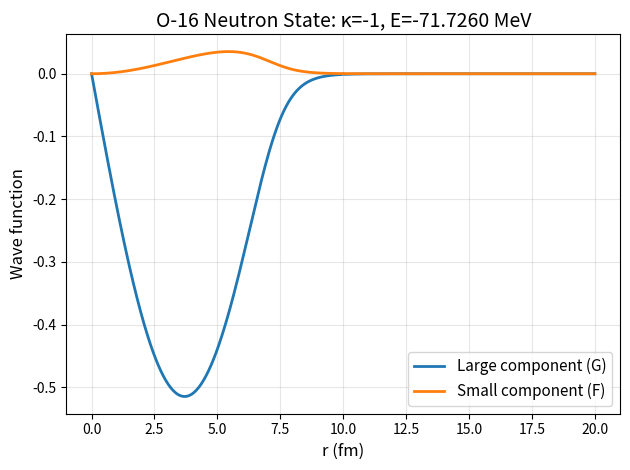
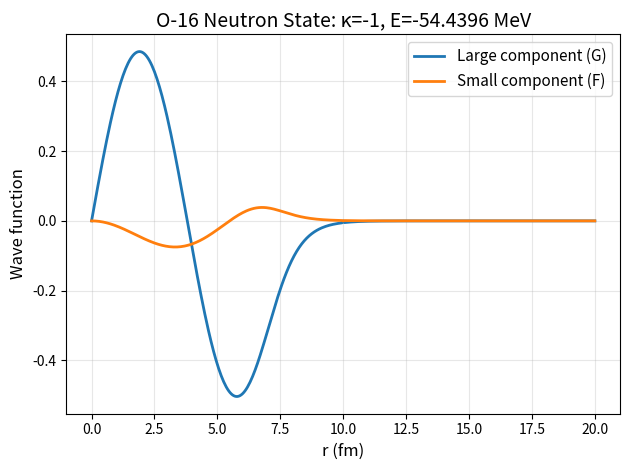
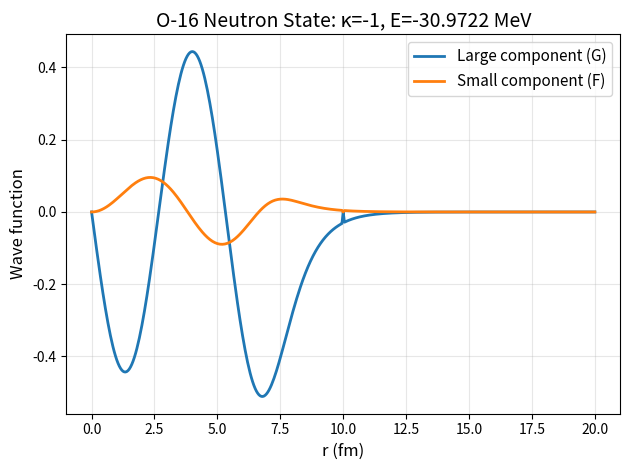
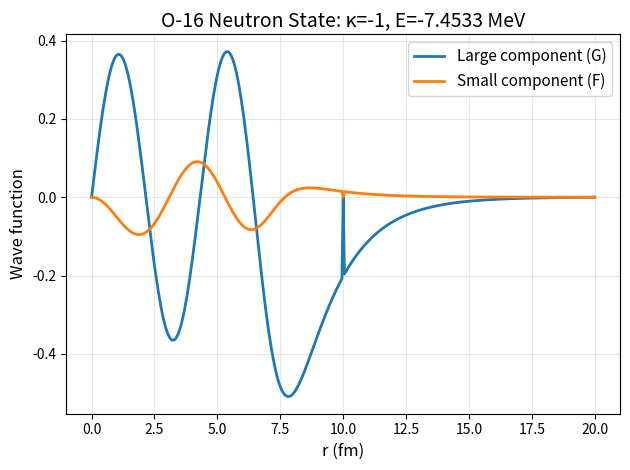

Generate these figures, in order, with matplotlib:
#woods-saxon.py
import numpy as np
from dataclasses import dataclass
from typing import Tuple, List


# ===================== 基本数据结构 =====================

@dataclass
class Nucleus:
    """核参数：质量数 A，(N, Z)"""
    amas: float       # 质量数 A
    npr: np.ndarray   # [N, Z]


@dataclass
class ParticleSet:
    """粒子参数：amu[0]=中子质量(MeV), amu[1]=质子质量(MeV)"""
    amu: np.ndarray


@dataclass
class WaveB:
    """和 Fortran 里的 WAVEB 一样的波函数容器"""
    G: np.ndarray  # 大分量
    F: np.ndarray  # 小分量


@dataclass
class BoundState:
    """一个束缚态的全部信息"""
    E: float          # 能量 (MeV)
    kappa: int        # Dirac κ
    nodes: int        # 节点数
    r: np.ndarray     # 半径网格 (fm)
    G: np.ndarray     # 大分量
    F: np.ndarray     # 小分量


# ===================== 常数 & 工具函数 =====================

# Fortran 里常用的常数
one = 1.0
two = 2.0
half = 0.5
third = 1.0 / 3.0
zero = 0.0

# hbar*c，Fortran 里是 hbc
HBARC = 197.3269804  # MeV·fm


def simpson_integral(y: np.ndarray, h: float) -> float:
    """
    Simpson 求积，等间距网格.
    """
    n = len(y)
    if n < 2:
        return 0.0
    if n % 2 == 0:
        # 必须奇数点，去掉最后一点
        n -= 1
        y = y[:n]
    s = y[0] + y[-1] + 4.0 * np.sum(y[1:n-1:2]) + 2.0 * np.sum(y[2:n-2:2])
    return s * h / 3.0


def det2(a: np.ndarray) -> float:
    """2x2 行列式"""
    return a[0, 0] * a[1, 1] - a[0, 1] * a[1, 0]


def brent_bisect(fun, a: float, b: float, fa: float, fb: float,
                 tol: float = 1e-12, max_iter: int = 100) -> float:
    """
    简化版 Brent/bisection 根搜索，
    Fortran 里用的是 RTBRENT(DETB, ...).
    """
    # 简化起见，如果 fa, fb 同号就直接抛异常
    if fa * fb > 0:
        raise RuntimeError("Root not bracketed in [a,b]")

    left, right = a, b
    f_left, f_right = fa, fb
    for _ in range(max_iter):
        mid = 0.5 * (left + right)
        f_mid = fun(mid)
        if abs(f_mid) < tol:
            return mid
        if f_left * f_mid < 0:
            right, f_right = mid, f_mid
        else:
            left, f_left = mid, f_mid
        if abs(right - left) < tol:
            return 0.5 * (left + right)
    return 0.5 * (left + right)


# ===================== Woods–Saxon 势 =====================

class WoodsSaxonPotential:
    """
    Python 版的 WOODS 子程序：
    构造 Dirac 方程里用的 VPS(r), VMS(r)（Z 也带上库仑势）
    """

    def __init__(self,
                 pset: ParticleSet,
                 nuc: Nucleus,
                 dr: float,
                 r_max: float):
        self.pset = pset
        self.nuc = nuc
        self.dr = dr
        self.r_max = r_max

        # 网格
        npt = int(r_max / dr) + 1
        self.r = np.linspace(dr * 1e-2, r_max, npt)  # 避免 r=0
        self.npt = npt

        # 2 个 isospin: 0 = 中子, 1 = 质子
        self.VPS = np.zeros((npt, 2))
        self.VMS = np.zeros((npt, 2))

        # 这些参数直接抄 BASE.f90
        # V0, AKV, VSO(2), R0V(2), R0S(2), AV(2), AS(2)
        self.V0 = -71.28
        self.AKV = 0.4616
        self.VSO = np.array([11.1175, 8.9698])
        self.R0V = np.array([1.2334, 1.2496])
        self.R0S = np.array([1.1443, 1.1400])
        self.AV = np.array([0.615, 0.6124])
        self.AS = np.array([0.6476, 0.6469])

        self.build_potentials()

    def build_potentials(self):
        """
        模仿 Fortran WOODS 的逻辑，构造 VPS, VMS.
        """
        A = self.nuc.amas
        N = self.nuc.npr[0]
        Z = self.nuc.npr[1]

        # amu/hbc * 2
        EMCC = self.pset.amu / HBARC * two  # 2*m/(ħc)

        # 半径
        r = self.r

        for it in range(2):  # 0:中子 1:质子
            ita = 1 - it  # 另外一种
            RAV = self.R0V[it] * A ** (1.0 / 3.0)
            RAS = self.R0S[it] * A ** (1.0 / 3.0)

            # VP 是等效 (V+S)/2 之类的量，按 BASE 的写法
            VP = self.V0 * (1.0 - self.AKV * (self.nuc.npr[it] - self.nuc.npr[ita]) / A) / HBARC
            VLS = VP * self.VSO[it]  # 自旋轨道强度，也按 BASE 抄

            # Woods–Saxon 形式
            argV = (r - RAV) / self.AV[it]
            argS = (r - RAS) / self.AS[it]

            VPS = np.zeros_like(r)
            VMS = np.zeros_like(r)

            maskV = argV <= 65.0
            VPS[maskV] = VP / (1.0 + np.exp(argV[maskV]))
            # 大于 65 时势视为 0

            maskS = argS <= 65.0
            VMS[maskS] = -VLS / (1.0 + np.exp(argS[maskS]))

            # 质量项
            VMS -= EMCC[it]

            # 库仑势（只对质子）
            if it == 1 and Z > 0:
                # 非严格照搬 Fortran 的库仑写法，这里用简单点形式：
                # Vc(r) = 3Ze^2/(2R) - Ze^2 r^2/(2R^3) (r<R), = Ze^2/r (r>=R)
                alpha = 1.0 / 137.035999  # 精细结构常数
                Rch = 1.2 * A ** (1.0 / 3.0)
                C = alpha * Z
                Vc = np.empty_like(r)
                inside = r < Rch
                outside = ~inside
                Vc[inside] = C * (3.0 - (r[inside] / Rch) ** 2) / (2.0 * Rch)
                Vc[outside] = C / r[outside]
                VPS += Vc / HBARC
                VMS += Vc / HBARC

            self.VPS[:, it] = VPS
            self.VMS[:, it] = VMS


# ===================== Dirac + 匹配法 (DETB + MATCH) =====================

class DiracWoodsSaxonSolver:
    """
    等价于 BASE.f90 模块里 DETB + MATCH 的 Python 实现。
    在给定 κ、isospin 下，用匹配法找能级 + 波函数。
    """

    def __init__(self,
                 pot: WoodsSaxonPotential,
                 it: int,
                 kappa: int,
                 ien: int = 1):
        """
        it: 0 = 中子, 1 = 质子
        kappa: Dirac κ
        ien: 1 -> 正能束缚区(通常), -1 -> 负能区
        """
        self.pot = pot
        self.it = it
        self.kappa = kappa
        self.ien = ien

        self.r = pot.r
        self.npt = pot.npt
        self.h = pot.dr
        self.h2 = 0.5 * pot.dr

        self.VPS = pot.VPS[:, it]
        self.VMS = pot.VMS[:, it]

        # Fortran 里有 VPSH, VMSH (半格点值)，我们简单用平均近似
        self.VPSH = 0.5 * (self.VPS[:-1] + self.VPS[1:])
        self.VMSH = 0.5 * (self.VMS[:-1] + self.VMS[1:])

        # 匹配点：中间某个点，这里选在网格中点附近
        self.mat = self.npt // 2

        # SG, SF = G,F 的辅助数组（匹配前）
        self.SG = np.zeros(self.npt)
        self.SF = np.zeros(self.npt)
        # 匹配矩阵 GFM
        self.GFM = np.zeros((2, 2))

    # ---------- DETB: 构造匹配行列式 ----------

    def detb(self, E: float) -> float:
        """
        等价 Fortran 的 FUNCTION DETB(EIG)：
        给定能量 E(MeV)，往里+往外积分 Dirac 径向方程，
        在匹配点处构造 2x2 矩阵 GFM，并返回其行列式。
        """
        h = self.h
        h2 = self.h2
        npt = self.npt
        mat = self.mat
        kappa = self.kappa
        it = self.it

        VPS = self.VPS
        VMS = self.VMS
        VPSH = self.VPSH
        VMSH = self.VMSH

        SG = self.SG
        SF = self.SF
        GFM = self.GFM

        # 把 MeV 的 E 变成和 Fortran 一样的 EIGFM = E/hbc
        EIGFM = E / HBARC

        # ---- r=0 端的初始条件 (对应 Fortran 的 ORIGIN 部分) ----
        origin = 1.0e-5
        SG[0] = 0.0
        SF[0] = 0.0

        # Fortran 是从 RXM(2) 开始做正规化，这里用 r[1]
        if kappa > 0:
            alph = (2.0 * kappa + 1.0) / h * origin
            beta = EIGFM - VMS[1]
        else:
            alph = (EIGFM - VPS[1]) * origin
            beta = (2.0 * kappa - 1.0) / h

        SG[1] = origin
        SF[1] = alph / beta

        # ---- r->∞ 端的初值 ----
        if self.ien == 1:
            SG[-1] = 0.0
            SF[-1] = 1.0
        else:
            SG[-1] = 1.0
            SF[-1] = 0.0

        # ---- 向内积分 (NPT -> MAT) ----
        AG = np.zeros(4)
        AF = np.zeros(4)

        jtem = npt - mat
        for j in range(1, jtem + 1):
            i = npt - j
            x = self.r[i]
            x1 = kappa / x
            x2 = kappa / (x - h2)
            x4 = kappa / (x - h)

            sg1 = SG[i]
            sf1 = SF[i]

            for jk in range(4):
                if jk == 0:
                    sg2 = sg1
                    sf2 = sf1
                    u1g = x1
                    u1f = EIGFM - VMS[i]
                    u2f = x1
                    u2g = EIGFM - VPS[i]
                elif jk in (1, 2):
                    sg2 = sg1 + AG[jk - 1]
                    sf2 = sf1 + AF[jk - 1]
                    u1g = x2
                    u1f = EIGFM - VMSH[i - 1]
                    u2f = x2
                    u2g = EIGFM - VPSH[i - 1]
                else:  # jk == 3
                    sg2 = sg1 + 2.0 * AG[2]
                    sf2 = sf1 + 2.0 * AF[2]
                    u1g = x4
                    u1f = EIGFM - VMS[i - 1]
                    u2f = x4
                    u2g = EIGFM - VPS[i - 1]

                # AG, AF 是RK4增量
                AG[jk] = -h2 * (-u1g * sg2 + u1f * sf2)
                AF[jk] = -h2 * (u2f * sf2 - u2g * sg2)

            sg2 = (AG[0] + 2.0 * (AG[1] + AG[2]) + AG[3]) * third
            sf2 = (AF[0] + 2.0 * (AF[1] + AF[2]) + AF[3]) * third

            SG[i - 1] = sg1 + sg2
            SF[i - 1] = sf1 + sf2

        GFM[0, 0] = SG[mat]
        GFM[1, 0] = SF[mat]

        # ---- 向外积分 (2 -> MAT) ----
        AG[:] = 0.0
        AF[:] = 0.0

        item = mat - 1
        for i in range(1, item + 1):
            x = self.r[i]
            x1 = kappa / x
            x2 = kappa / (x + h2)
            x4 = kappa / (x + h)

            sg1 = SG[i]
            sf1 = SF[i]

            for jk in range(4):
                if jk == 0:
                    sg2 = sg1
                    sf2 = sf1
                    u1g = x1
                    u1f = EIGFM - VMS[i]
                    u2f = x1
                    u2g = EIGFM - VPS[i]
                elif jk in (1, 2):
                    sg2 = sg1 + AG[jk - 1]
                    sf2 = sf1 + AF[jk - 1]
                    u1g = x2
                    u1f = EIGFM - VMSH[i]
                    u2f = x2
                    u2g = EIGFM - VPSH[i]
                else:  # jk == 3
                    sg2 = sg1 + 2.0 * AG[2]
                    sf2 = sf1 + 2.0 * AF[2]
                    u1g = x4
                    u1f = EIGFM - VMS[i + 1]
                    u2f = x4
                    u2g = EIGFM - VPS[i + 1]

                AG[jk] = h2 * (-u1g * sg2 + u1f * sf2)
                AF[jk] = h2 * (u2f * sf2 - u2g * sg2)

            sg2 = (AG[0] + 2.0 * (AG[1] + AG[2]) + AG[3]) * third
            sf2 = (AF[0] + 2.0 * (AF[1] + AF[2]) + AF[3]) * third

            SG[i + 1] = sg1 + sg2
            SF[i + 1] = sf1 + sf2

        GFM[0, 1] = SG[mat]
        GFM[1, 1] = SF[mat]

        # ---- 匹配行列式 ----
        det_val = det2(GFM)
        return det_val

    # ---------- MATCH: 构造完整波函数 + 归一化 + 数节点 ----------

    def match(self, E: float) -> Tuple[WaveB, int, bool]:
        """
        等价于 Fortran SUBROUTINE MATCH(WAVE, NC, LPRX)
        在 detb(E)=0 的前提下，返回波函数、节点数及是否靠近匹配点的问题(LPRX)
        """
        # 先用 detb(E) 把 SG, SF, GFM 填好
        _ = self.detb(E)

        SG = self.SG.copy()
        SF = self.SF.copy()
        GFM = self.GFM.copy()

        npt = self.npt
        mat = self.mat
        h = self.h

        # 规范化 GFM 的两列，并同时缩放 SG, SF
        for col in range(2):
            s = np.sqrt(GFM[0, col] ** 2 + GFM[1, col] ** 2)
            if s == 0:
                continue
            s_inv = 1.0 / s
            GFM[:, col] *= s_inv

            if col == 0:
                i1, i2 = mat + 1, npt
            else:
                i1, i2 = 1, mat
            SG[i1 - 1:i2] *= s_inv
            SF[i1 - 1:i2] *= s_inv

        # 计算 MT * M (2x2 矩阵)
        AA = np.zeros((2, 2))
        for i in range(2):
            for j in range(2):
                s = 0.0
                for i1 in range(2):
                    s += GFM[i1, i] * GFM[i1, j]
                AA[i, j] = s

        # 2x2 实对称矩阵的特征值/特征向量
        eigvals, eigvecs = np.linalg.eigh(AA)

        # 取第一根本征向量（按 BASE 的写法）
        v = eigvecs[:, 0]

        # 根据特征向量重构波函数
        G = np.zeros(npt)
        F = np.zeros(npt)

        # Fortran 中是 WAVE%G(i)=-SG(i)*AA(1,1) (i>MAT), +SG(i)*AA(2,1) (i<=MAT)
        # 这里等价用 v[0], v[1] 代替
        for i in range(mat, npt):
            G[i] = -SG[i] * v[0]
            F[i] = -SF[i] * v[0]
        for i in range(0, mat):
            G[i] = SG[i] * v[1]
            F[i] = SF[i] * v[1]

        # 归一化
        fun = G ** 2 + F ** 2
        norm = np.sqrt(simpson_integral(fun, h))
        if norm == 0:
            norm = 1.0
        G /= norm
        F /= norm

        # 数节点（看 IEN 大分量还是小分量）
        inode = 0
        lprx = False
        if self.ien == 1:
            comp = G
        else:
            comp = F

        for i in range(2, npt):
            if comp[i] * comp[i - 1] < 0:
                inode += 1
                if abs(i - mat) <= 1:
                    lprx = True

        return WaveB(G=G, F=F), inode, lprx

    # ---------- 在一个能量区间里扫描束缚态 ----------

    def find_bound_states(self,
                          e_min: float,
                          e_max: float,
                          n_max: int,
                          e_step: float = 1.0) -> List[BoundState]:
        """
        在 [e_min, e_max] 里扫描 detb(E) 的零点，找到前 n_max 个束缚态。
        e_min, e_max 单位 MeV
        """
        states: List[BoundState] = []

        E1 = e_min
        F1 = self.detb(E1)

        while E1 < e_max and len(states) < n_max:
            E2 = E1 + e_step
            if E2 > e_max:
                E2 = e_max
            F2 = self.detb(E2)

            # 找到变号 -> 存在本征值
            if F1 * F2 < 0.0:
                root = brent_bisect(self.detb, E1, E2, F1, F2, tol=1e-12)
                wave, nodes, lprx = self.match(root)

                bs = BoundState(
                    E=root,
                    kappa=self.kappa,
                    nodes=nodes,
                    r=self.r.copy(),
                    G=wave.G.copy(),
                    F=wave.F.copy()
                )
                states.append(bs)

            E1, F1 = E2, F2

        return states



import matplotlib.pyplot as plt

def plot_wavefunction(state: BoundState, title: str = None):
    """
    绘制束缚态的波函数
    
    Args:
        state: BoundState对象，包含波函数信息
        title: 可选的图表标题
    """
    plt.figure()
    
    # 绘制大分量和小分量
    plt.plot(state.r, state.G, label='Large component (G)', linewidth=2)
    plt.plot(state.r, state.F, label='Small component (F)', linewidth=2)
    
    # 添加标签和标题
    plt.xlabel('r (fm)', fontsize=12)
    plt.ylabel('Wave function', fontsize=12)
    if title is None:
        title = f'Bound State: κ={state.kappa}, E={state.E:.4f} MeV, nodes={state.nodes}'
    plt.title(title, fontsize=14)
    
    # 添加网格和图例
    plt.grid(True, alpha=0.3)
    plt.legend(fontsize=11)
    
    # 设置合适的坐标范围


    
    plt.tight_layout()
    plt.show()

# 在主程序中修改为：
if __name__ == "__main__":
    # 例子：用 BASE.f90 那套参数给 Pb-208 做一个 κ = -1 (1s1/2) 的基底束缚态
    A = 208
    Z = 82
    N = A - Z

    nuc = Nucleus(amas=A, npr=np.array([N, Z], dtype=float))
    # 粒子质量：近似中子/质子质量(MeV)
    pset = ParticleSet(amu=np.array([939.565, 938.272]))

    dr = 0.05   # fm
    r_max = 20.0  # fm

    pot = WoodsSaxonPotential(pset, nuc, dr, r_max)

    # κ = -1 -> j=1/2, l=0 (1s1/2)
    solver = DiracWoodsSaxonSolver(pot, it=1, kappa=-1, ien=1)

    # 扫描束缚能量区间，比如 -80 ~ 0 MeV
    bound_states = solver.find_bound_states(e_min=-80.0,
                                            e_max=-1.0,
                                            n_max=10,
                                            e_step=1.0)

    print(f"Found {len(bound_states)} bound states for kappa={solver.kappa}")
    for i, st in enumerate(bound_states):
        print(f"state #{i}: E = {st.E:.4f} MeV, nodes = {st.nodes}")
        # 绘制每个束缚态的波函数
        plot_wavefunction(st, title=f'O-16 Neutron State: κ={st.kappa}, E={st.E:.4f} MeV')
